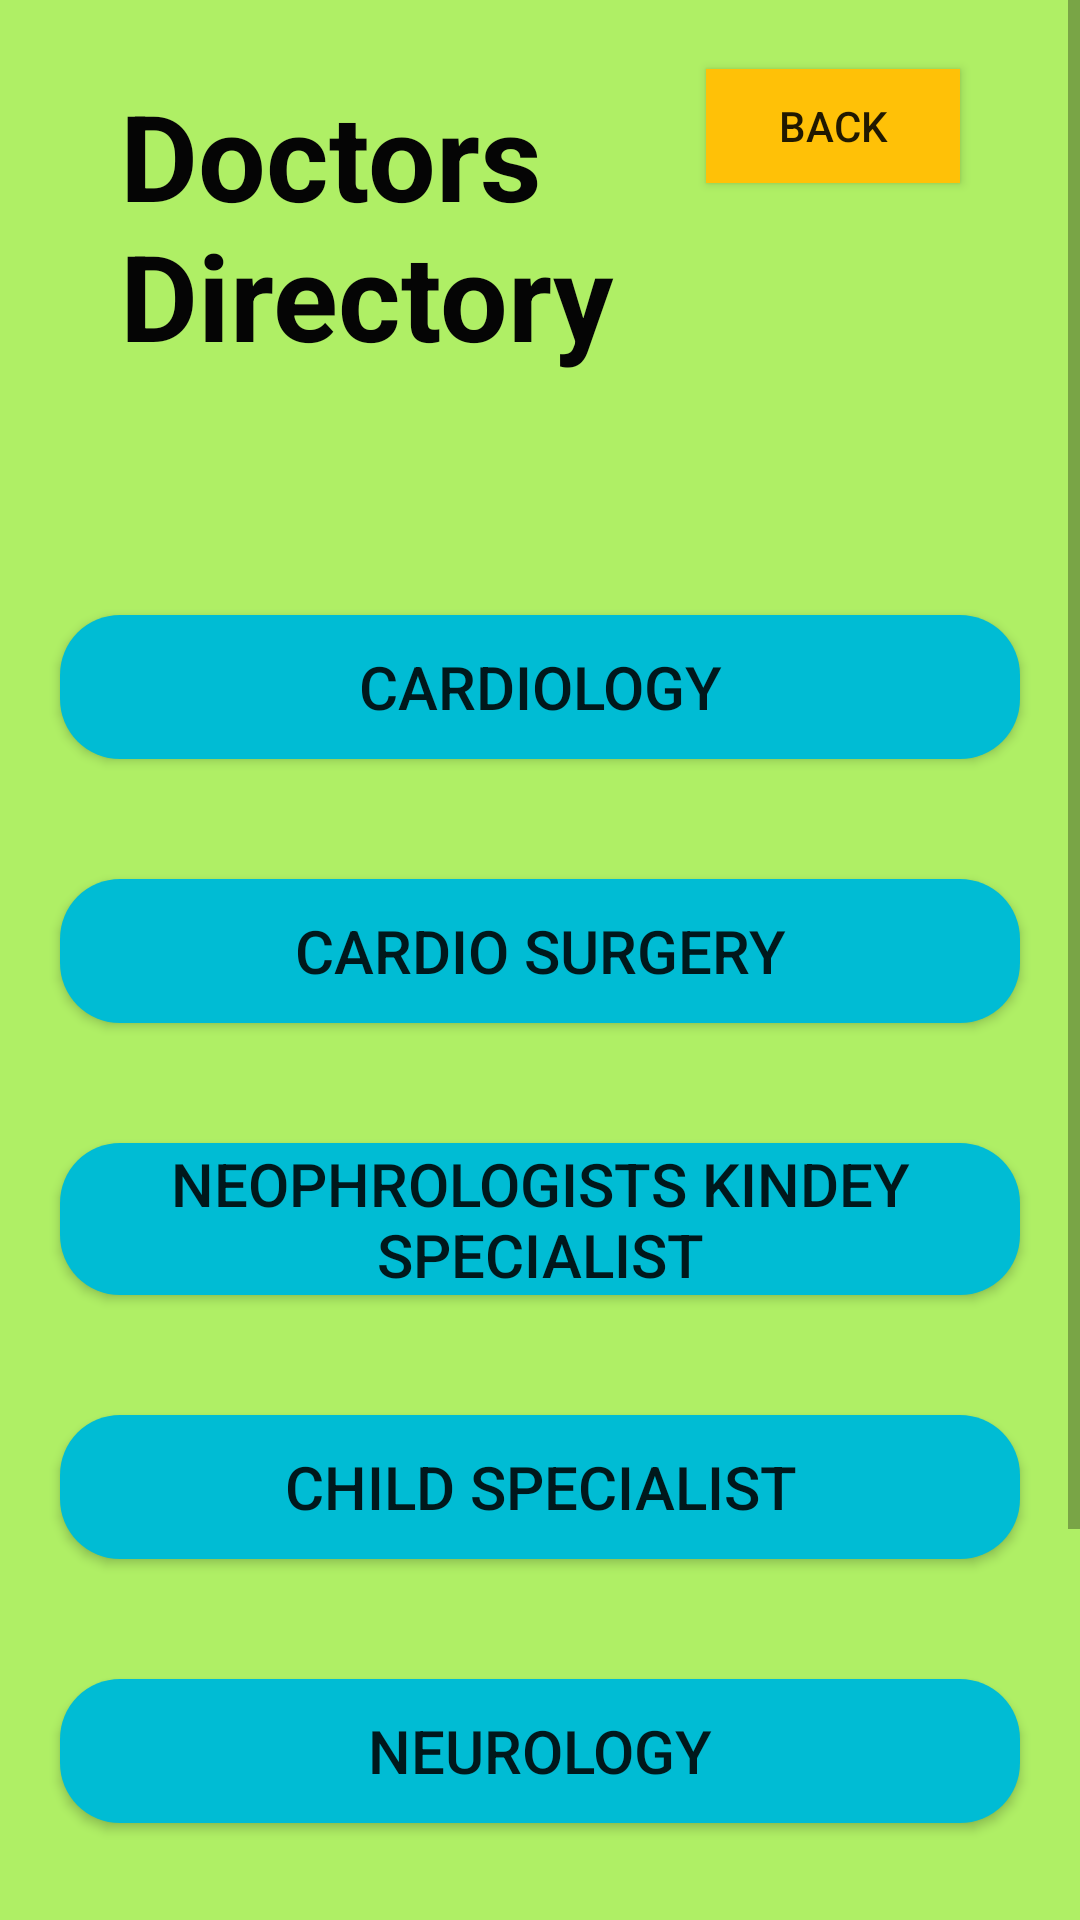

Here is an Android app screen rendered from its layout file. Give the layout XML and the strings, colors and styles it references.
<!-- AndroidManifest.xml: application theme Theme.Medic -->
<!-- res/layout/activity_dr_schedule.xml -->
<?xml version="1.0" encoding="utf-8"?>
<ScrollView xmlns:android="http://schemas.android.com/apk/res/android"
    xmlns:app="http://schemas.android.com/apk/res-auto"
    xmlns:tools="http://schemas.android.com/tools"
    android:layout_width="match_parent"
    android:layout_height="match_parent"
    android:background="#AFEF65"
    tools:context=".DrScheduleActivity">

    <RelativeLayout
        android:layout_width="match_parent"
        android:layout_height="match_parent"
        tools:context=".MainActivity">

        <TextView
            android:id="@+id/image1"
            android:layout_width="match_parent"
            android:layout_height="wrap_content"
            android:layout_alignParentStart="true"
            android:layout_alignParentLeft="true"
            android:layout_alignParentTop="true"
            android:layout_alignParentEnd="true"
            android:layout_marginStart="20dp"
            android:layout_marginTop="5dp"
            android:layout_marginEnd="20dp"
            android:layout_marginBottom="20dp"
            android:padding="20dp"
            android:text="Doctors Directory"
            android:textColor="#050505"
            android:textSize="40dp"
            android:textStyle="bold" />


        <Button
            android:id="@+id/image2"
            android:layout_width="match_parent"
            android:layout_height="wrap_content"
            android:layout_below="@id/image1"
            android:layout_alignParentStart="true"
            android:layout_alignParentLeft="true"
            android:layout_alignParentEnd="true"
            android:layout_marginStart="20dp"
            android:layout_marginTop="40dp"
            android:layout_marginEnd="20dp"
            android:layout_marginBottom="20dp"
            android:background="@drawable/button_bg"
            android:scaleType="centerCrop"
            android:text="Cardiology"
            android:textSize="20sp" />

        <Button
            android:id="@+id/image3"
            android:layout_width="match_parent"
            android:layout_height="wrap_content"
            android:layout_below="@id/image2"
            android:layout_alignParentStart="true"
            android:layout_alignParentLeft="true"
            android:layout_alignParentEnd="true"
            android:layout_marginStart="20dp"
            android:layout_marginTop="20dp"
            android:layout_marginEnd="20dp"
            android:layout_marginBottom="20dp"
            android:background="@drawable/button_bg"
            android:scaleType="centerCrop"
            android:text="Cardio Surgery"
            android:textSize="20sp" />
        <Button
            android:id="@+id/image4"
            android:layout_width="match_parent"
            android:layout_height="wrap_content"
            android:layout_below="@id/image3"
            android:layout_alignParentStart="true"
            android:layout_alignParentLeft="true"
            android:layout_alignParentEnd="true"
            android:layout_marginStart="20dp"
            android:layout_marginTop="20dp"
            android:layout_marginEnd="20dp"
            android:layout_marginBottom="20dp"
            android:background="@drawable/button_bg"
            android:scaleType="centerCrop"
            android:text="Neophrologists Kindey Specialist"
            android:textSize="20sp" />

        <Button
            android:id="@+id/image5"
            android:layout_width="match_parent"
            android:layout_height="wrap_content"
            android:layout_below="@id/image4"
            android:layout_alignParentStart="true"
            android:layout_alignParentLeft="true"
            android:layout_alignParentEnd="true"
            android:layout_marginStart="20dp"
            android:layout_marginTop="20dp"
            android:layout_marginEnd="20dp"
            android:layout_marginBottom="20dp"
            android:background="@drawable/button_bg"
            android:scaleType="centerCrop"
            android:text="Child Specialist"
            android:textSize="20sp" />

        <Button
            android:id="@+id/image6"
            android:layout_width="match_parent"
            android:layout_height="wrap_content"
            android:layout_below="@id/image5"
            android:layout_alignParentStart="true"
            android:layout_alignParentLeft="true"
            android:layout_alignParentEnd="true"
            android:layout_marginStart="20dp"
            android:layout_marginTop="20dp"
            android:layout_marginEnd="20dp"
            android:layout_marginBottom="20dp"
            android:background="@drawable/button_bg"
            android:scaleType="centerCrop"
            android:text="Neurology"
            android:textSize="20sp" />

        <Button
            android:id="@+id/image7"
            android:layout_width="match_parent"
            android:layout_height="wrap_content"
            android:layout_below="@id/image6"
            android:layout_alignParentStart="true"
            android:layout_alignParentLeft="true"
            android:layout_alignParentEnd="true"
            android:layout_marginStart="20dp"
            android:layout_marginTop="20dp"
            android:layout_marginEnd="20dp"
            android:layout_marginBottom="20dp"
            android:background="@drawable/button_bg"
            android:scaleType="centerCrop"
            android:text="Dentist"
            android:textSize="20sp" />

        <Button
            android:id="@+id/image8"
            android:layout_width="match_parent"
            android:layout_height="wrap_content"
            android:layout_below="@id/image7"
            android:layout_alignParentStart="true"
            android:layout_alignParentLeft="true"
            android:layout_alignParentEnd="true"
            android:layout_marginStart="20dp"
            android:layout_marginTop="20dp"
            android:layout_marginEnd="20dp"
            android:layout_marginBottom="20dp"
            android:background="@drawable/button_bg"
            android:scaleType="centerCrop"
            android:text="Psychiatrist"
            android:textSize="20sp" />

        <Button
            android:id="@+id/button16"
            android:layout_width="105dp"
            android:layout_height="38dp"
            android:layout_alignEnd="@+id/image1"
            android:layout_alignBottom="@+id/image1"
            android:layout_alignParentTop="true"
            android:layout_marginStart="-125dp"
            android:layout_marginTop="23dp"
            android:layout_marginEnd="20dp"
            android:layout_marginBottom="84dp"
            android:layout_toEndOf="@+id/image1"
            android:background="#FFC107"
            android:text="Back" />


    </RelativeLayout>
</ScrollView>
<!-- resources referenced by this layout -->
<resources>
  <!-- drawable button_bg (drawable) -->
  <?xml version="1.0" encoding="utf-8"?>
  <shape xmlns:android="http://schemas.android.com/apk/res/android">
      <corners android:radius="20dp"/>
      <solid android:color="#00BCD4"/>
  </shape>
  <style name="Theme.Medic" parent="Theme.AppCompat.DayNight.NoActionBar">
          
          <item name="colorPrimary">@color/purple_500</item>
          <item name="colorPrimaryVariant">@color/purple_700</item>
          <item name="colorOnPrimary">@color/white</item>
          
          <item name="colorSecondary">@color/teal_200</item>
          <item name="colorSecondaryVariant">@color/teal_700</item>
          <item name="colorOnSecondary">@color/black</item>
          
          <item name="android:statusBarColor" tools:targetApi="l">?attr/colorPrimaryVariant</item>
          
      </style>
  <color name="purple_500">#2BCC6F</color>
  <color name="purple_700">#2BCC6F</color>
  <color name="white">#FFFFFFFF</color>
  <color name="teal_200">#FF03DAC5</color>
  <color name="teal_700">#FF018786</color>
  <color name="black">#FF000000</color>
</resources>
